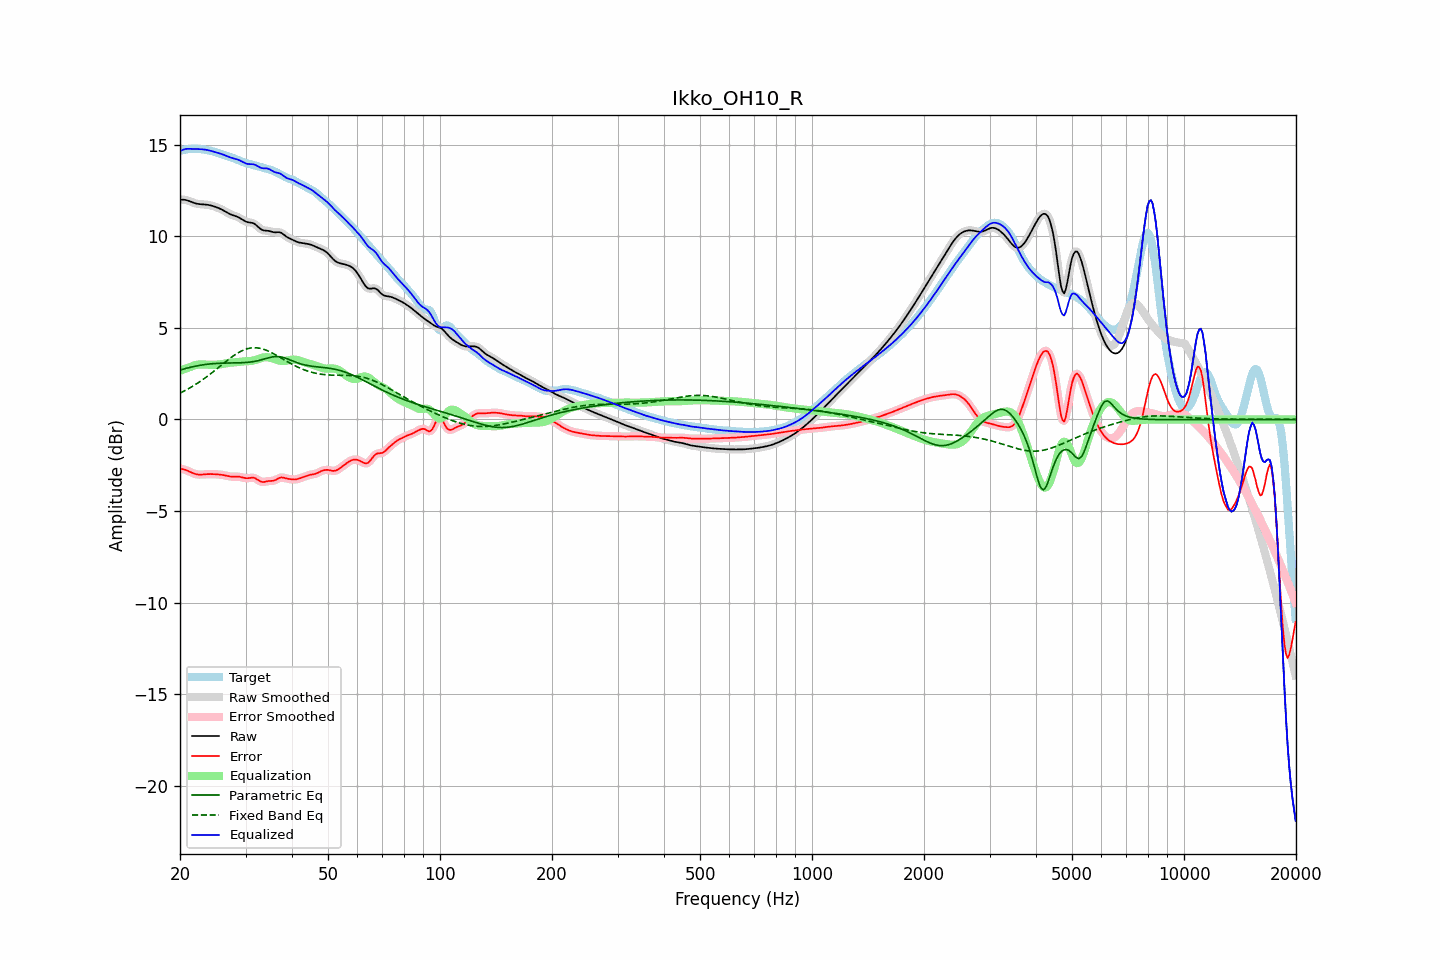

The table this chart was drawn from, first rows:
frequency, raw, error, smoothed, error_smoothed, equalization, parametric_eq, fixed_band_eq, equalized_raw, equalized_smoothed, target
20.00, 11.99, -2.69, 11.99, -2.69, 2.65, 2.70, 1.44, 14.64, 14.64, 14.68
20.20, 12.00, -2.70, 12.00, -2.70, 2.69, 2.72, 1.48, 14.69, 14.69, 14.70
20.40, 12.00, -2.72, 12.00, -2.72, 2.73, 2.75, 1.53, 14.73, 14.73, 14.72
20.61, 12.00, -2.74, 11.99, -2.74, 2.76, 2.77, 1.57, 14.76, 14.76, 14.73
20.81, 11.98, -2.77, 11.98, -2.77, 2.80, 2.80, 1.62, 14.77, 14.77, 14.75
21.02, 11.95, -2.81, 11.95, -2.81, 2.83, 2.82, 1.67, 14.78, 14.78, 14.76
21.23, 11.92, -2.85, 11.92, -2.85, 2.86, 2.84, 1.72, 14.78, 14.78, 14.77
21.44, 11.88, -2.89, 11.88, -2.89, 2.89, 2.86, 1.77, 14.77, 14.77, 14.77
21.66, 11.85, -2.93, 11.85, -2.93, 2.92, 2.88, 1.82, 14.77, 14.77, 14.78
21.87, 11.82, -2.96, 11.82, -2.96, 2.95, 2.90, 1.87, 14.77, 14.77, 14.78
22.09, 11.79, -2.98, 11.79, -2.98, 2.98, 2.92, 1.93, 14.77, 14.77, 14.78
22.31, 11.77, -3.00, 11.77, -3.00, 2.99, 2.94, 1.99, 14.76, 14.76, 14.77
22.54, 11.76, -3.01, 11.76, -3.01, 3.00, 2.95, 2.04, 14.76, 14.76, 14.77
22.76, 11.75, -3.01, 11.75, -3.01, 3.01, 2.97, 2.10, 14.76, 14.76, 14.76
22.99, 11.75, -3.00, 11.75, -3.00, 3.00, 2.98, 2.17, 14.75, 14.75, 14.75
23.22, 11.74, -3.00, 11.74, -3.00, 3.00, 2.99, 2.23, 14.74, 14.74, 14.74
23.45, 11.73, -2.99, 11.73, -2.99, 2.99, 3.01, 2.29, 14.73, 14.73, 14.72
23.69, 11.72, -2.98, 11.72, -2.98, 2.99, 3.02, 2.36, 14.71, 14.71, 14.71
23.92, 11.71, -2.98, 11.71, -2.98, 2.98, 3.03, 2.42, 14.69, 14.69, 14.69
24.16, 11.69, -2.98, 11.69, -2.98, 2.98, 3.04, 2.49, 14.67, 14.67, 14.67
24.40, 11.67, -2.98, 11.67, -2.98, 2.98, 3.04, 2.56, 14.65, 14.65, 14.65
24.65, 11.64, -2.98, 11.64, -2.98, 2.98, 3.05, 2.63, 14.62, 14.62, 14.62
24.89, 11.61, -2.99, 11.61, -2.99, 2.99, 3.06, 2.70, 14.60, 14.60, 14.60
25.14, 11.58, -2.99, 11.58, -2.99, 2.99, 3.06, 2.77, 14.57, 14.57, 14.57
25.39, 11.54, -3.00, 11.54, -3.00, 3.00, 3.07, 2.84, 14.54, 14.54, 14.54
25.65, 11.50, -3.01, 11.50, -3.01, 3.01, 3.07, 2.91, 14.52, 14.52, 14.51
25.91, 11.46, -3.02, 11.46, -3.02, 3.03, 3.07, 2.99, 14.49, 14.49, 14.48
26.16, 11.42, -3.03, 11.42, -3.04, 3.04, 3.08, 3.06, 14.46, 14.46, 14.45
26.43, 11.37, -3.05, 11.37, -3.05, 3.06, 3.08, 3.13, 14.42, 14.42, 14.42
26.69, 11.31, -3.07, 11.31, -3.07, 3.07, 3.08, 3.20, 14.39, 14.39, 14.39
26.96, 11.26, -3.09, 11.26, -3.09, 3.09, 3.08, 3.27, 14.35, 14.35, 14.36
27.23, 11.22, -3.11, 11.22, -3.11, 3.10, 3.08, 3.33, 14.32, 14.32, 14.33
27.50, 11.18, -3.12, 11.18, -3.12, 3.11, 3.08, 3.40, 14.29, 14.29, 14.30
27.77, 11.15, -3.12, 11.15, -3.12, 3.11, 3.09, 3.46, 14.26, 14.26, 14.27
28.05, 11.12, -3.12, 11.12, -3.12, 3.12, 3.09, 3.52, 14.24, 14.24, 14.24
28.33, 11.09, -3.12, 11.09, -3.12, 3.13, 3.09, 3.58, 14.22, 14.22, 14.21
28.62, 11.05, -3.12, 11.05, -3.12, 3.14, 3.09, 3.63, 14.19, 14.19, 14.17
28.90, 11.01, -3.13, 11.01, -3.13, 3.15, 3.09, 3.68, 14.15, 14.15, 14.14
29.19, 10.96, -3.15, 10.95, -3.15, 3.16, 3.10, 3.73, 14.11, 14.11, 14.10
29.48, 10.90, -3.17, 10.90, -3.17, 3.17, 3.10, 3.77, 14.06, 14.06, 14.07
29.78, 10.85, -3.19, 10.85, -3.19, 3.17, 3.11, 3.81, 14.02, 14.02, 14.04
30.08, 10.80, -3.21, 10.81, -3.20, 3.18, 3.11, 3.84, 13.98, 13.98, 14.01
30.38, 10.77, -3.21, 10.78, -3.20, 3.18, 3.12, 3.87, 13.95, 13.96, 13.98
30.68, 10.76, -3.20, 10.76, -3.19, 3.18, 3.13, 3.89, 13.94, 13.95, 13.96
30.99, 10.75, -3.18, 10.75, -3.18, 3.19, 3.14, 3.90, 13.94, 13.94, 13.93
31.30, 10.73, -3.17, 10.73, -3.18, 3.21, 3.15, 3.91, 13.94, 13.94, 13.91
31.61, 10.70, -3.18, 10.69, -3.19, 3.23, 3.17, 3.92, 13.92, 13.92, 13.88
31.93, 10.64, -3.22, 10.64, -3.22, 3.25, 3.18, 3.92, 13.89, 13.89, 13.86
32.24, 10.56, -3.27, 10.56, -3.27, 3.28, 3.20, 3.91, 13.85, 13.85, 13.84
32.57, 10.48, -3.33, 10.48, -3.33, 3.32, 3.22, 3.90, 13.80, 13.80, 13.81
32.89, 10.41, -3.38, 10.41, -3.38, 3.34, 3.24, 3.88, 13.75, 13.76, 13.79
33.22, 10.36, -3.41, 10.36, -3.41, 3.37, 3.27, 3.86, 13.73, 13.73, 13.76
33.55, 10.32, -3.42, 10.33, -3.41, 3.39, 3.29, 3.83, 13.71, 13.72, 13.74
33.89, 10.31, -3.40, 10.31, -3.40, 3.40, 3.32, 3.80, 13.71, 13.71, 13.71
34.23, 10.31, -3.38, 10.31, -3.38, 3.40, 3.34, 3.77, 13.71, 13.71, 13.69
34.57, 10.30, -3.36, 10.30, -3.37, 3.39, 3.37, 3.73, 13.69, 13.69, 13.66
34.92, 10.28, -3.36, 10.28, -3.36, 3.37, 3.39, 3.69, 13.65, 13.65, 13.64
35.27, 10.25, -3.36, 10.25, -3.36, 3.35, 3.41, 3.65, 13.60, 13.60, 13.61
35.62, 10.23, -3.35, 10.23, -3.34, 3.32, 3.42, 3.60, 13.55, 13.55, 13.58
35.97, 10.22, -3.32, 10.22, -3.32, 3.29, 3.43, 3.55, 13.50, 13.51, 13.54
... 635 more rows
